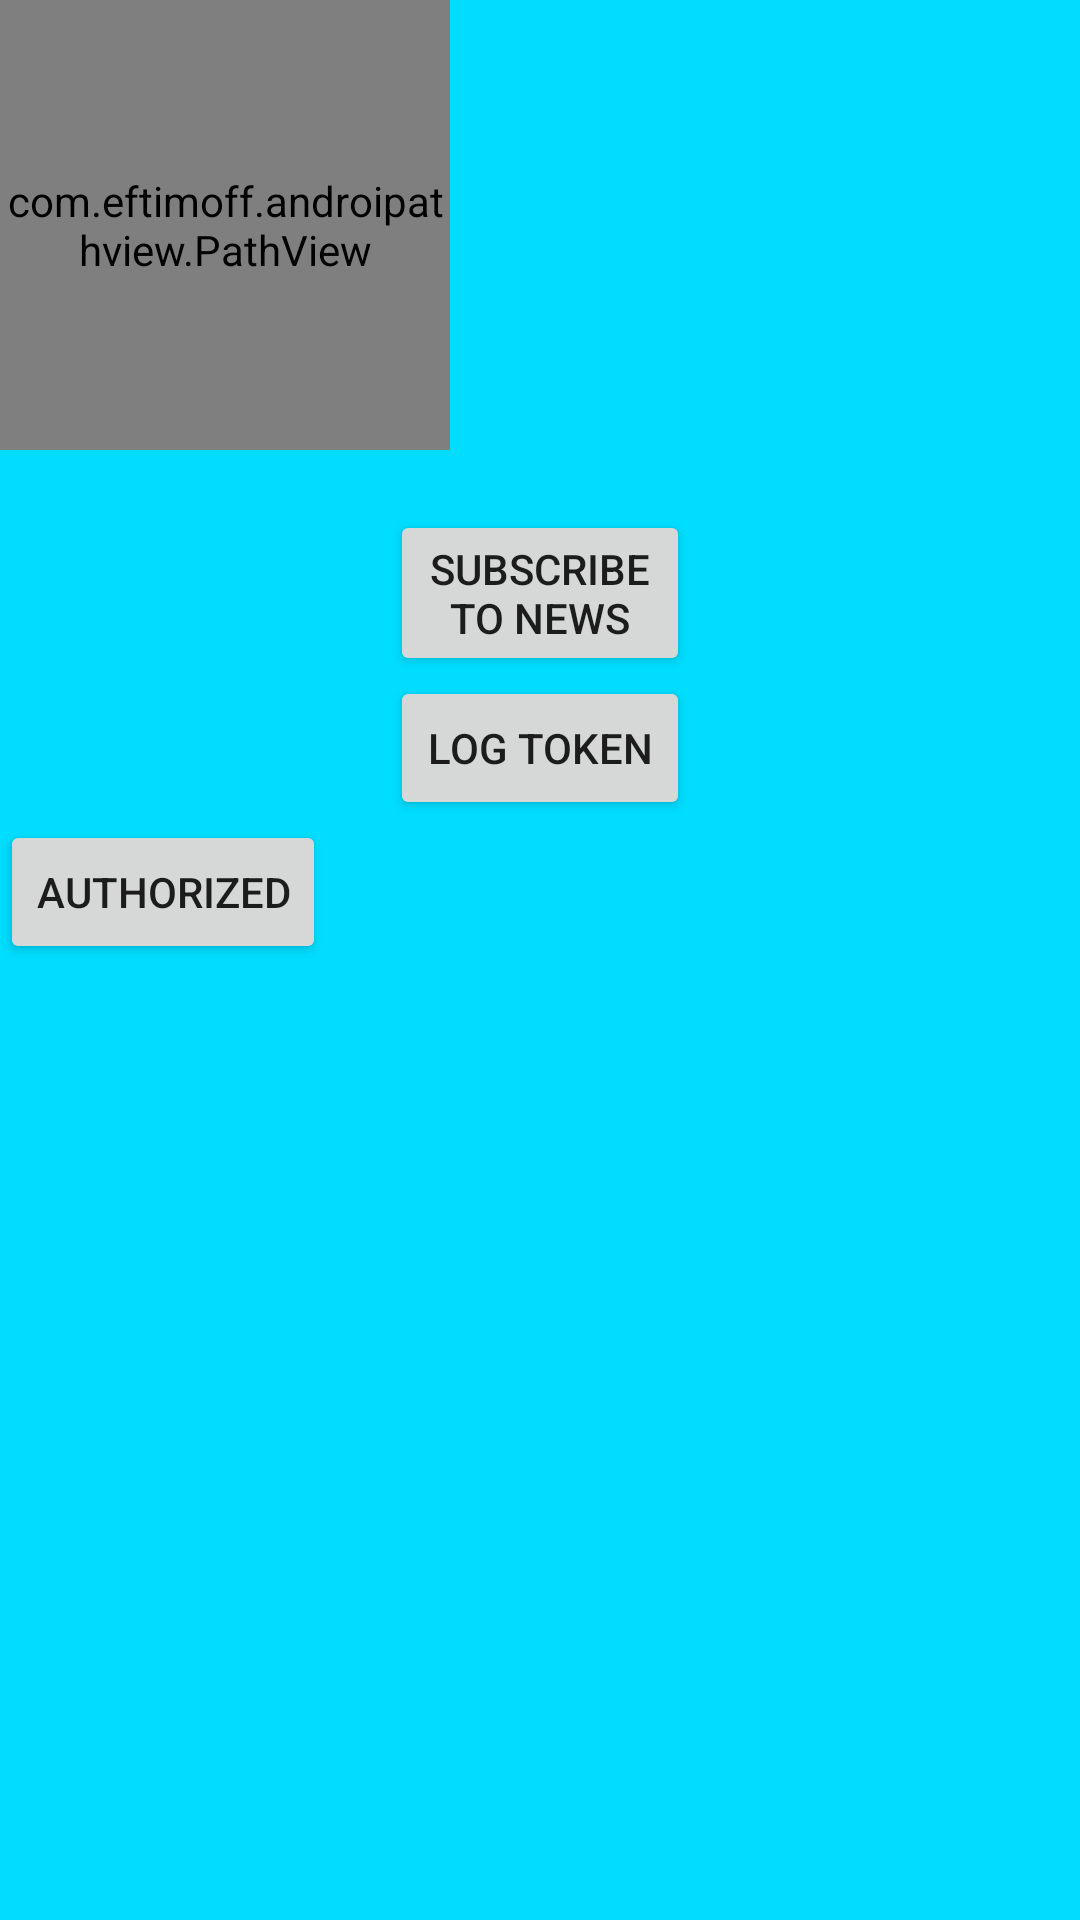

This screen was rendered from an Android layout file. Write that file and the resources it references.
<!-- AndroidManifest.xml: application theme AppTheme -->
<!-- res/layout/activity_main.xml -->
<?xml version="1.0" encoding="utf-8"?>
<LinearLayout xmlns:android="http://schemas.android.com/apk/res/android"
    xmlns:app="http://schemas.android.com/apk/res-auto"
    xmlns:tools="http://schemas.android.com/tools"
    android:id="@+id/activity_main"
    android:layout_width="match_parent"
    android:layout_height="match_parent"
    android:background="@android:color/holo_blue_bright"
    android:orientation="vertical"
    tools:context="lanet.bhavin.rxjavasample.MainActivity">

    <com.eftimoff.androipathview.PathView
        android:id="@+id/viewEmpty"
        android:layout_width="150dp"
        android:layout_height="150dp"
        app:pathColor="@android:color/white"
        app:pathWidth="1dp"
        app:svg="@raw/ironman" />

    <Button
        android:id="@+id/subscribeButton"
        android:layout_width="100dp"
        android:layout_height="wrap_content"
        android:layout_gravity="center_horizontal"
        android:layout_marginTop="20dp"
        android:text="@string/subscribe_to_news" />

    <Button
        android:id="@+id/logTokenButton"
        android:layout_width="100dp"
        android:layout_height="wrap_content"
        android:layout_gravity="center_horizontal"
        android:text="@string/log_token" />

    <android.support.v7.widget.AppCompatButton
        android:id="@+id/authorize"
        android:layout_width="wrap_content"
        android:layout_height="wrap_content"
        android:text="Authorized"
        android:visibility="visible" />

    <android.support.v7.widget.RecyclerView
        android:id="@+id/rlUsers"
        android:layout_width="match_parent"
        android:layout_height="wrap_content"
        android:layout_below="@+id/authorize"
        android:visibility="visible" />
</LinearLayout>
<!-- resources referenced by this layout -->
<resources>
  <string name="log_token">Log Token</string>
  <string name="subscribe_to_news">Subscribe To News</string>
  <style name="AppTheme" parent="Theme.AppCompat.Light.DarkActionBar">
          
          <item name="colorPrimary">@color/colorPrimary</item>
          <item name="colorPrimaryDark">@color/colorPrimaryDark</item>
          <item name="colorAccent">@color/colorAccent</item>
      </style>
  <color name="colorPrimary">#3F51B5</color>
  <color name="colorPrimaryDark">#303F9F</color>
  <color name="colorAccent">#FF4081</color>
</resources>
